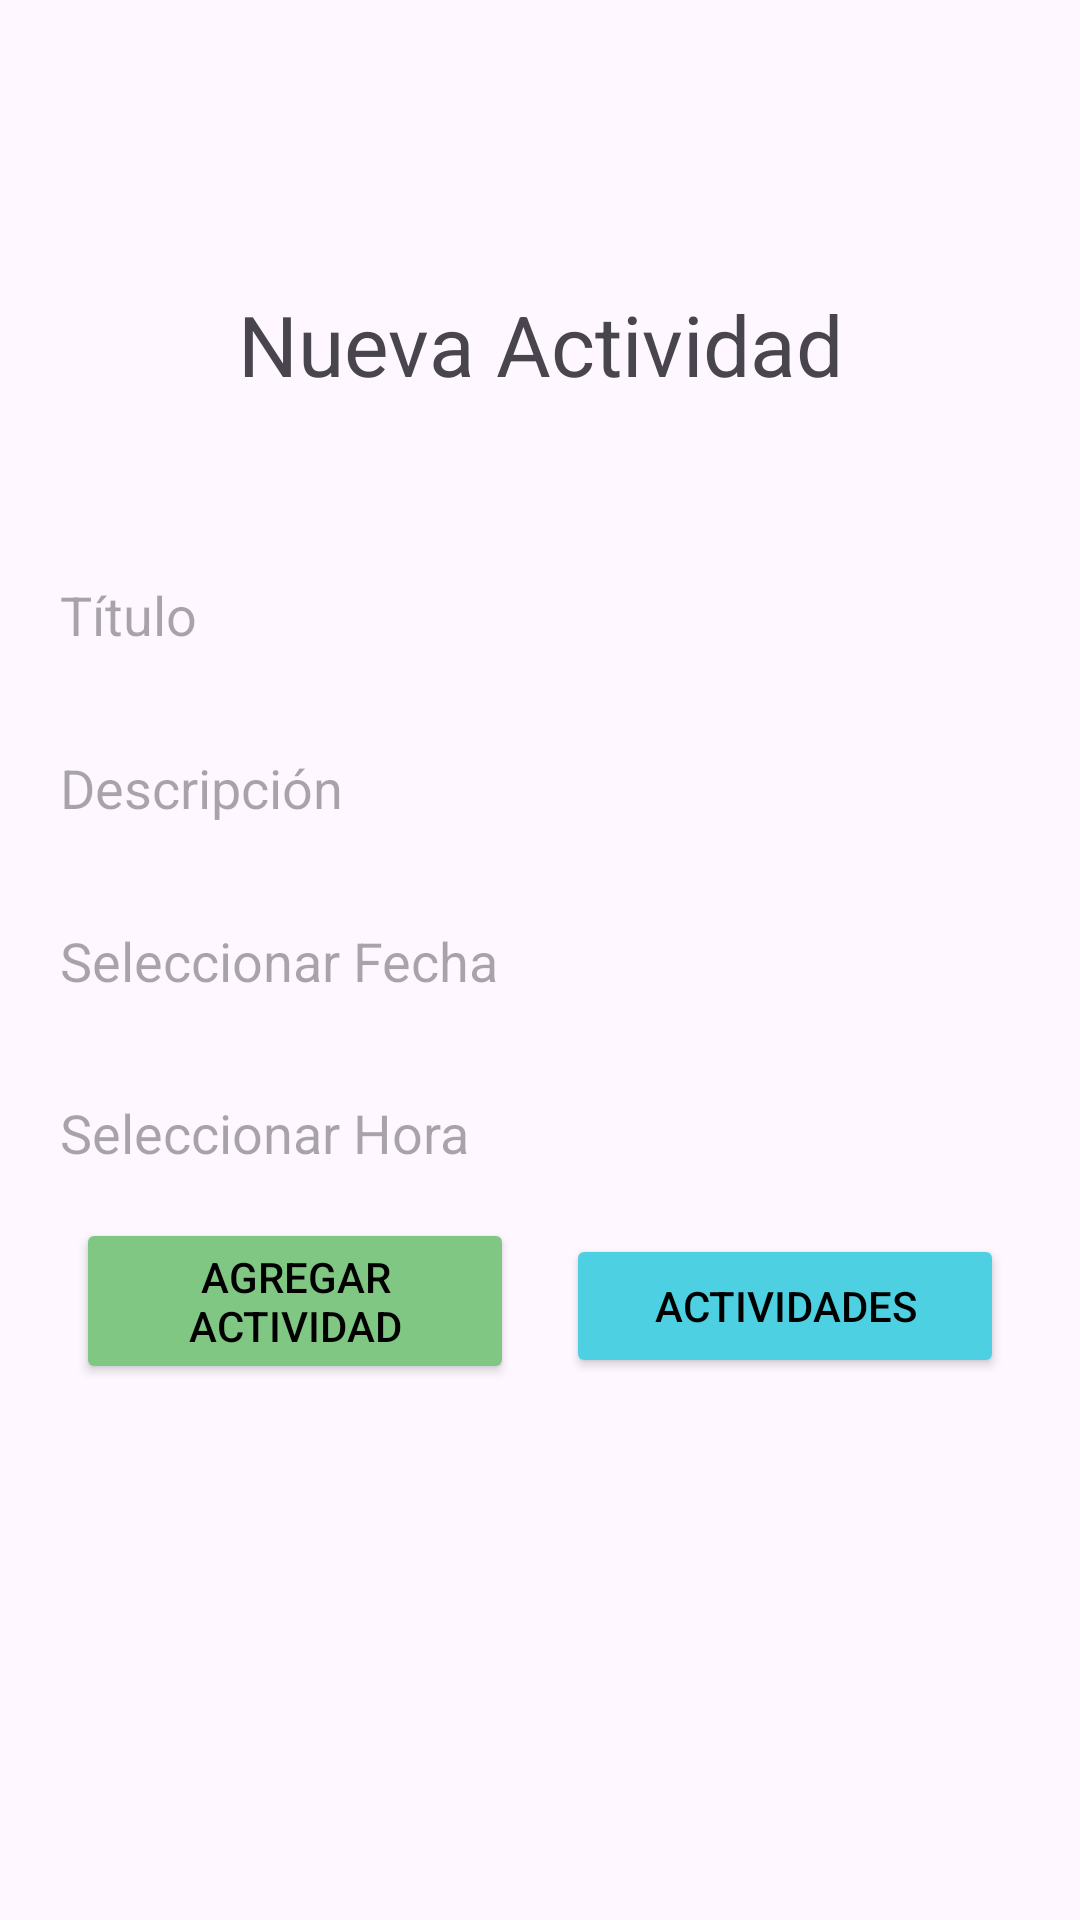

Reconstruct the res/layout file that produces this screen, plus the resources it refers to.
<!-- AndroidManifest.xml: application theme Theme.Evaluacion_FinalModulo_5Grupo_1 -->
<!-- res/layout/fragment_nueva_actividad.xml -->
<?xml version="1.0" encoding="utf-8"?>
<androidx.constraintlayout.widget.ConstraintLayout
    xmlns:android="http://schemas.android.com/apk/res/android"
    xmlns:app="http://schemas.android.com/apk/res-auto"
    xmlns:tools="http://schemas.android.com/tools"
    android:layout_width="match_parent"
    android:layout_height="match_parent"
    android:padding="8dp"
    tools:context=".view.NuevaActividadFragment">

    <TextView
        android:layout_width="wrap_content"
        android:layout_height="wrap_content"
        android:text="@string/nueva_actividad"
        android:textSize="28sp"
        app:layout_constraintBottom_toBottomOf="parent"
        app:layout_constraintEnd_toEndOf="parent"
        app:layout_constraintStart_toStartOf="parent"
        app:layout_constraintTop_toTopOf="parent"
        app:layout_constraintVertical_bias="0.15" />

    <EditText
        android:id="@+id/editTextTitulo"
        android:layout_width="match_parent"
        android:layout_height="wrap_content"
        android:hint="@string/t_tulo"
        android:padding="12dp"
        android:textSize="18sp"
        android:background="@drawable/borde"
        android:drawablePadding="8dp"
        android:gravity="center_vertical"
        app:layout_constraintBottom_toBottomOf="parent"
        app:layout_constraintEnd_toEndOf="parent"
        app:layout_constraintStart_toStartOf="parent"
        app:layout_constraintTop_toTopOf="parent"
        app:layout_constraintVertical_bias="0.3" />

    <EditText
        android:id="@+id/editTextDescripcion"
        android:layout_width="match_parent"
        android:layout_height="wrap_content"
        android:hint="@string/descripci_n"
        android:padding="12dp"
        android:textSize="18sp"
        android:background="@drawable/borde"
        android:drawablePadding="8dp"
        android:gravity="center_vertical"
        app:layout_constraintBottom_toBottomOf="parent"
        app:layout_constraintEnd_toEndOf="parent"
        app:layout_constraintStart_toStartOf="parent"
        app:layout_constraintTop_toTopOf="parent"
        app:layout_constraintVertical_bias="0.4" />

    <TextView
        android:id="@+id/textViewFecha"
        android:layout_width="match_parent"
        android:layout_height="wrap_content"
        android:hint="@string/seleccionar_fecha"
        android:padding="12dp"
        android:textSize="18sp"
        android:background="@drawable/borde"
        android:drawablePadding="8dp"
        android:gravity="center_vertical"
        app:layout_constraintBottom_toBottomOf="parent"
        app:layout_constraintEnd_toEndOf="parent"
        app:layout_constraintStart_toStartOf="parent"
        app:layout_constraintTop_toTopOf="parent"
        app:layout_constraintVertical_bias="0.5" />

    <TextView
        android:id="@+id/textViewHora"
        android:layout_width="match_parent"
        android:layout_height="wrap_content"
        android:hint="@string/seleccionar_hora"
        android:padding="12dp"
        android:textSize="18sp"
        android:background="@drawable/borde"
        android:drawablePadding="8dp"
        android:gravity="center_vertical"
        app:layout_constraintBottom_toBottomOf="parent"
        app:layout_constraintEnd_toEndOf="parent"
        app:layout_constraintStart_toStartOf="parent"
        app:layout_constraintTop_toTopOf="parent"
        app:layout_constraintVertical_bias="0.6" />

    <Button
        android:id="@+id/botonAgregarActividad"
        android:layout_width="146dp"
        android:layout_height="wrap_content"
        android:backgroundTint="#81C784"
        android:text="@string/agregar_actividad"
        android:textColor="@color/black"
        app:layout_constraintBottom_toBottomOf="parent"
        app:layout_constraintEnd_toStartOf="@+id/botonActividades"
        app:layout_constraintStart_toStartOf="parent"
        app:layout_constraintTop_toTopOf="parent"
        app:layout_constraintVertical_bias="0.7" />

    <Button
        android:id="@+id/botonActividades"
        android:layout_width="146dp"
        android:layout_height="wrap_content"
        android:backgroundTint="#4DD0E1"
        android:text="@string/actividades"
        android:textColor="@color/black"
        app:layout_constraintBottom_toBottomOf="parent"
        app:layout_constraintEnd_toEndOf="parent"
        app:layout_constraintStart_toEndOf="@+id/botonAgregarActividad"
        app:layout_constraintTop_toTopOf="parent"
        app:layout_constraintVertical_bias="0.7" />

</androidx.constraintlayout.widget.ConstraintLayout>
<!-- resources referenced by this layout -->
<resources>
  <string name="actividades">Actividades</string>
  <string name="agregar_actividad">Agregar Actividad</string>
  <string name="descripci_n">Descripción</string>
  <string name="nueva_actividad">Nueva Actividad</string>
  <string name="seleccionar_fecha">Seleccionar Fecha</string>
  <string name="seleccionar_hora">Seleccionar Hora</string>
  <string name="t_tulo">Título</string>
  <style name="Theme.Evaluacion_FinalModulo_5Grupo_1" parent="Base.Theme.Evaluacion_FinalModulo_5Grupo_1" />
  <style name="Base.Theme.Evaluacion_FinalModulo_5Grupo_1" parent="Theme.Material3.DayNight.NoActionBar">
          
          
      </style>
  <!-- not gathered from this repository: default colours our renderer supplied (Android Studio template values) -->
  <color name="black">#FF000000</color>
</resources>
